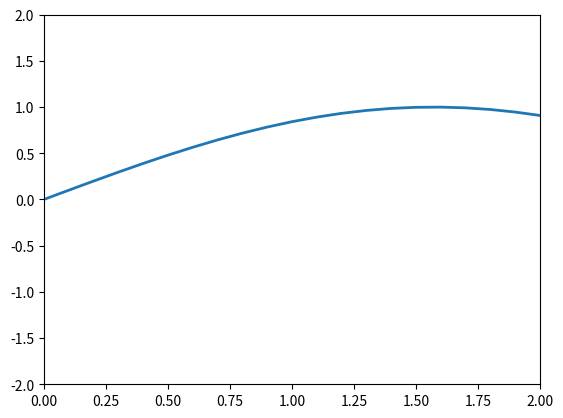

Reproduce this figure in Python.
import numpy as np
import matplotlib.pyplot as plt
import matplotlib.animation as animation

#  Create an animation of a sine wave moving forward
#  and a cosine wave moving backward

#  First set up the figure, the axis, and the plot element we want to animate
fig = plt.figure()
ax = plt.axes(xlim=(0, 2), ylim=(-2, 2))
x = np.arange(0,3,0.1)
y = np.sin(x)
line, = ax.plot(x, y, lw=2)
# define update function
def update(num, x, y, line):
    # shift x along and plot the new line
    line.axes.axis([0, 2, -2, 2])
    return line,
# call the animator.  blit=True means only re-draw the parts that have changed.
anim = animation.FuncAnimation(fig, update, fargs=(x, y, line), frames=len(x), interval=20, blit=True)
plt.show()



